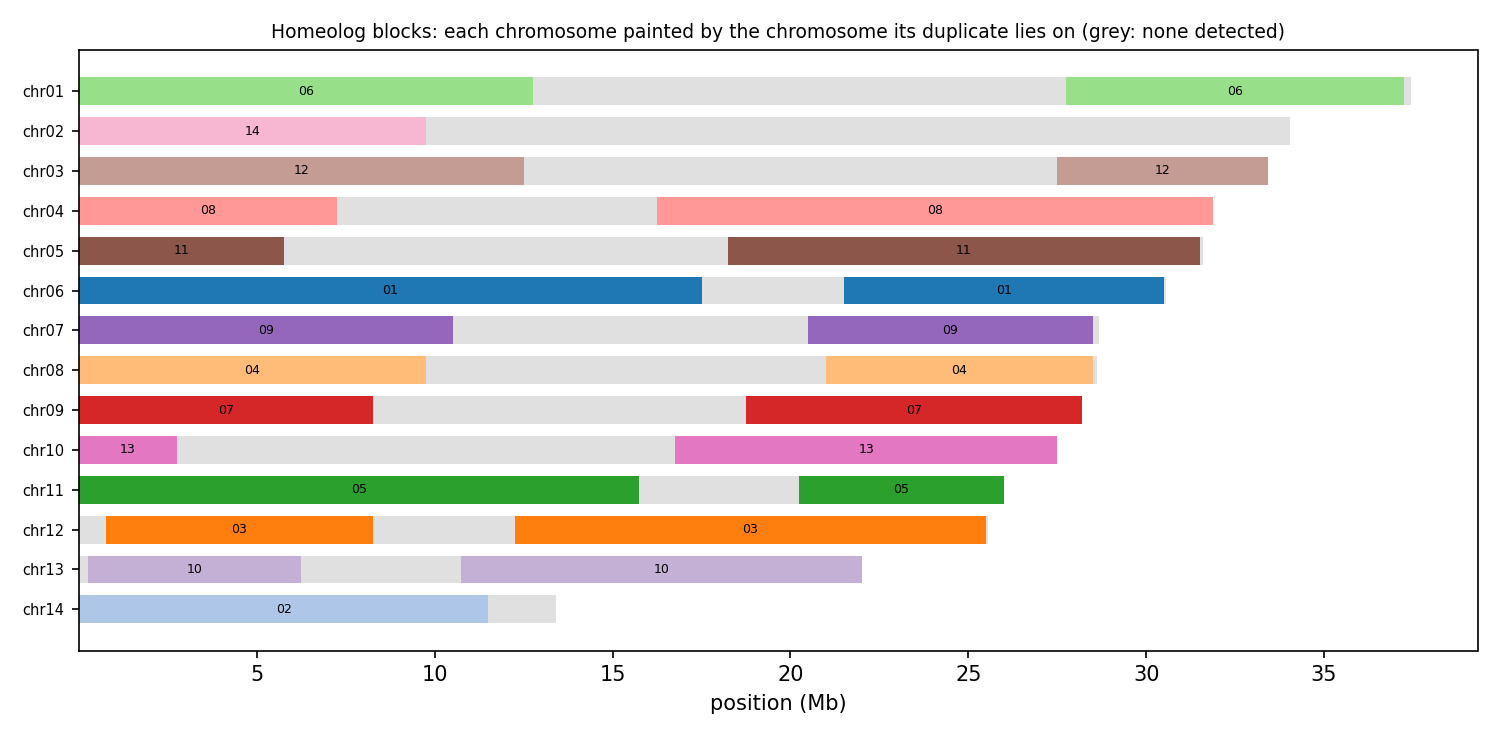

Values plotted in this chart, from the file beside it:
anchor	chrom	win_start	win_end	best	best_dist	second	second_dist	median_dist	z	homeolog_like
HAP1_chr01	chr01	1	250000	chr06	0.07744	chr05	0.1142	0.1253	8.86	yes
HAP1_chr01	chr01	250001	500000	chr06	0.08275	chr03	0.1041	0.1072	5.35	yes
HAP1_chr01	chr01	500001	750000	chr06	0.08495	chr11	0.1171	0.1258	6.48	yes
HAP1_chr01	chr01	750001	1000000	chr06	0.08378	chr08	0.1339	0.1489	10.61	yes
HAP1_chr01	chr01	1000001	1250000	chr06	0.08059	chr11	0.1529	0.1588	20.31	yes
HAP1_chr01	chr01	1250001	1500000	chr06	0.08285	chr07	0.1407	0.1497	21.24	yes
HAP1_chr01	chr01	1500001	1750000	chr06	0.07636	chr05	0.1066	0.1165	3.19	yes
HAP1_chr01	chr01	1750001	2000000	chr06	0.07930	chr04	0.1284	0.1429	7.37	yes
HAP1_chr01	chr01	2000001	2250000	chr06	0.07147	chr08	0.1228	0.1275	14.11	yes
HAP1_chr01	chr01	2250001	2500000	chr06	0.08459	chr07	0.1515	0.1638	15.48	yes
HAP1_chr01	chr01	2500001	2750000	chr06	0.08084	chr07	0.1148	0.1278	13.96	yes
HAP1_chr01	chr01	2750001	3000000	chr06	0.08144	chr08	0.1401	0.148	10.03	yes
HAP1_chr01	chr01	3000001	3250000	chr06	0.07943	chr03	0.1197	0.1237	13.48	yes
HAP1_chr01	chr01	3250001	3500000	chr06	0.07645	chr04	0.1341	0.1474	25.72	yes
HAP1_chr01	chr01	3500001	3750000	chr06	0.08563	chr03	0.1128	0.1277	4.99	yes
HAP1_chr01	chr01	3750001	4000000	chr06	0.06158	chr09	0.09287	0.09674	7.65	yes
HAP1_chr01	chr01	4000001	4250000	chr06	0.08167	chr09	0.1306	0.1505	7.04	yes
HAP1_chr01	chr01	4250001	4500000	chr06	0.07876	chr05	0.1335	0.1401	15.99	yes
HAP1_chr01	chr01	4500001	4750000	chr06	0.07622	chr05	0.108	0.1156	7.29	yes
HAP1_chr01	chr01	4750001	5000000	chr06	0.09020	chr08	0.1273	0.1368	7.79	yes
HAP1_chr01	chr01	5000001	5250000	chr06	0.08244	chr09	0.1315	0.1358	10.47	yes
HAP1_chr01	chr01	5250001	5500000	chr06	0.08069	chr07	0.1325	0.1376	14.97	yes
HAP1_chr01	chr01	5500001	5750000	chr06	0.08464	chr09	0.1443	0.1579	19.40	yes
HAP1_chr01	chr01	5750001	6000000	chr06	0.08590	chr05	0.1291	0.1352	6.40	yes
HAP1_chr01	chr01	6000001	6250000	chr06	0.09140	chr05	0.1336	0.152	4.06	yes
HAP1_chr01	chr01	6250001	6500000	chr06	0.08980	chr03	0.1226	0.1351	2.84	no
HAP1_chr01	chr01	6500001	6750000	chr06	0.09556	chr05	0.139	0.1465	6.17	yes
HAP1_chr01	chr01	6750001	7000000	chr06	0.07855	chr10	0.09704	0.1029	8.65	yes
HAP1_chr01	chr01	7000001	7250000	chr06	0.07296	chr05	0.1074	0.1099	13.52	yes
HAP1_chr01	chr01	7250001	7500000	chr06	0.08889	chr07	0.1363	0.1394	15.48	yes
HAP1_chr01	chr01	7500001	7750000	chr06	0.07567	chr02	0.1108	0.1181	6.04	yes
HAP1_chr01	chr01	7750001	8000000	chr06	0.07833	chr03	0.103	0.1064	6.87	yes
HAP1_chr01	chr01	8000001	8250000	chr06	0.08389	chr02	0.09375	0.1083	3.24	yes
HAP1_chr01	chr01	8250001	8500000	chr06	0.08028	chr02	0.09238	0.1008	2.75	no
HAP1_chr01	chr01	8500001	8750000	chr06	0.07889	chr13	0.1125	0.1226	11.30	yes
HAP1_chr01	chr01	8750001	9000000	chr06	0.08254	chr07	0.1278	0.1344	14.14	yes
HAP1_chr01	chr01	9000001	9250000	chr06	0.07362	chr02	0.08012	0.08582	4.05	yes
HAP1_chr01	chr01	9250001	9500000	chr06	0.08963	chr03	0.09873	0.1121	3.08	yes
HAP1_chr01	chr01	9500001	9750000	chr06	0.09866	chr07	0.1287	0.1354	6.66	yes
HAP1_chr01	chr01	9750001	10000000	chr06	0.08545	chr03	0.1015	0.1114	2.05	no
HAP1_chr01	chr01	10000001	10250000	chr06	0.08233	chr07	0.1009	0.1081	4.00	yes
HAP1_chr01	chr01	10250001	10500000	chr06	0.08896	chr08	0.1094	0.1132	10.89	yes
HAP1_chr01	chr01	10500001	10750000	chr06	0.08134	chr08	0.09261	0.1001	3.41	yes
HAP1_chr01	chr01	10750001	11000000	chr06	0.09587	chr05	0.1241	0.1293	6.37	yes
HAP1_chr01	chr01	11000001	11250000	chr06	0.08189	chr08	0.09360	0.09904	5.41	yes
HAP1_chr01	chr01	11250001	11500000	chr06	0.09684	chr08	0.1363	0.1422	4.92	yes
HAP1_chr01	chr01	11500001	11750000	chr06	0.08682	chr08	0.1096	0.1165	5.75	yes
HAP1_chr01	chr01	11750001	12000000	chr06	0.08646	chr08	0.1069	0.1145	8.70	yes
HAP1_chr01	chr01	12000001	12250000	chr06	0.07494	chr08	0.09092	0.09546	6.90	yes
HAP1_chr01	chr01	12250001	12500000	chr06	0.07827	chr03	0.09624	0.1008	3.96	yes
HAP1_chr01	chr01	12500001	12750000	chr06	0.08965	chr03	0.111	0.1144	4.26	yes
HAP1_chr01	chr01	12750001	13000000	chr06	0.09692	chr03	0.1036	0.1082	2.35	no
HAP1_chr01	chr01	13000001	13250000	chr06	0.08830	chr05	0.09204	0.1012	2.08	no
HAP1_chr01	chr01	13250001	13500000	chr06	0.09528	chr02	0.1118	0.1185	2.80	no
HAP1_chr01	chr01	13500001	13750000	chr06	0.08873	chr08	0.1042	0.1084	5.82	yes
HAP1_chr01	chr01	13750001	14000000	chr06	0.101	chr03	0.111	0.1133	1.64	no
HAP1_chr01	chr01	14000001	14250000	chr06	0.08733	chr07	0.08995	0.09626	1.60	no
HAP1_chr01	chr01	14250001	14500000	chr06	0.08228	chr07	0.09883	0.1057	8.97	yes
HAP1_chr01	chr01	14500001	14750000	chr06	0.08777	chr02	0.1014	0.1104	3.91	yes
HAP1_chr01	chr01	14750001	15000000	chr06	0.07511	chr09	0.08131	0.08918	2.79	no
... 1,541 more rows
